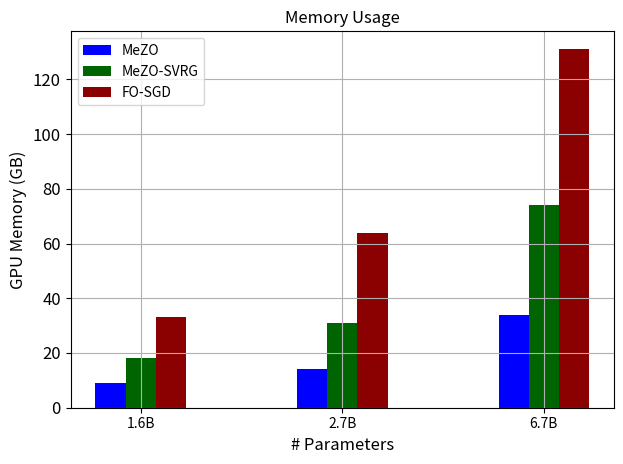

Here is the Python script that generated this plot:
import matplotlib
import matplotlib.pyplot as plt
import numpy as np

# Ensure that fonts are not converted to outlines in PDF
matplotlib.rcParams['pdf.fonttype'] = 42
plt.rcParams.update({'font.size': 12})

# Sample data for the new parameters
parameters = ['1.6B', '2.7B', '6.7B']
# memory_me_zo_adapter = [0.9, 2, 9.4]  # MeZO (Adapter)
# memory_zo_svrg_adapter = [0.94, 2.3, 11.9]  # ZO-SVRG (Adapter)
# memory_fo_sgd_adapter = [1.9, 7.4, 35.6]  # FO-SGD (Adapter)
memory_me_zo_full = [9, 14, 34]  # MeZO (Full), 1, 2.5, 
memory_zo_svrg_full = [18, 31, 74]  # ZO-SVRG (Full)1.1, 4.6,
memory_fo_sgd_full = [33, 64, 131]  # FO-SGD (Full), 1.4, 6,

# Colors for the bars
# colors_adapter = ['#add8e6', 'lightgreen', 'lightcoral']  # Lighter shades for 'Adapter'
colors_full = ['#0000ff', 'darkgreen', 'darkred']  # Standard color codes for 'Full'

# Creating the bar plot
x = np.arange(len(parameters))  # the label locations
width = 0.15  # the width of the bars

fig, ax = plt.subplots()
# ax.bar(x - width, memory_me_zo_adapter, width, label='MeZO (Adapter)', color=colors_adapter[0])
# ax.bar(x, memory_zo_svrg_adapter, width, label='ZO-SVRG (Adapter)', color=colors_adapter[1])
# ax.bar(x + width, memory_fo_sgd_adapter, width, label='FO-SGD (Adapter)', color=colors_adapter[2])
ax.bar(x - width, memory_me_zo_full, width, label='MeZO', color=colors_full[0])
ax.bar(x, memory_zo_svrg_full, width, label='MeZO-SVRG', color=colors_full[1])
ax.bar(x + width, memory_fo_sgd_full, width, label='FO-SGD', color=colors_full[2])

# Add some text for labels, title and custom x-axis tick labels, etc.
#ax.set_yscale('log')
ax.set_xlabel('# Parameters', fontsize=12)
ax.set_ylabel('GPU Memory (GB)', fontsize=12)
ax.set_title('Memory Usage', fontsize=12)
ax.set_xticks(x)
ax.set_xticklabels(parameters, fontsize=10)
ax.legend(fontsize=10)
ax.grid(True)

fig.tight_layout()

# Save the plot as a PDF file
plt.savefig('Memory_Usage.pdf')

plt.show()